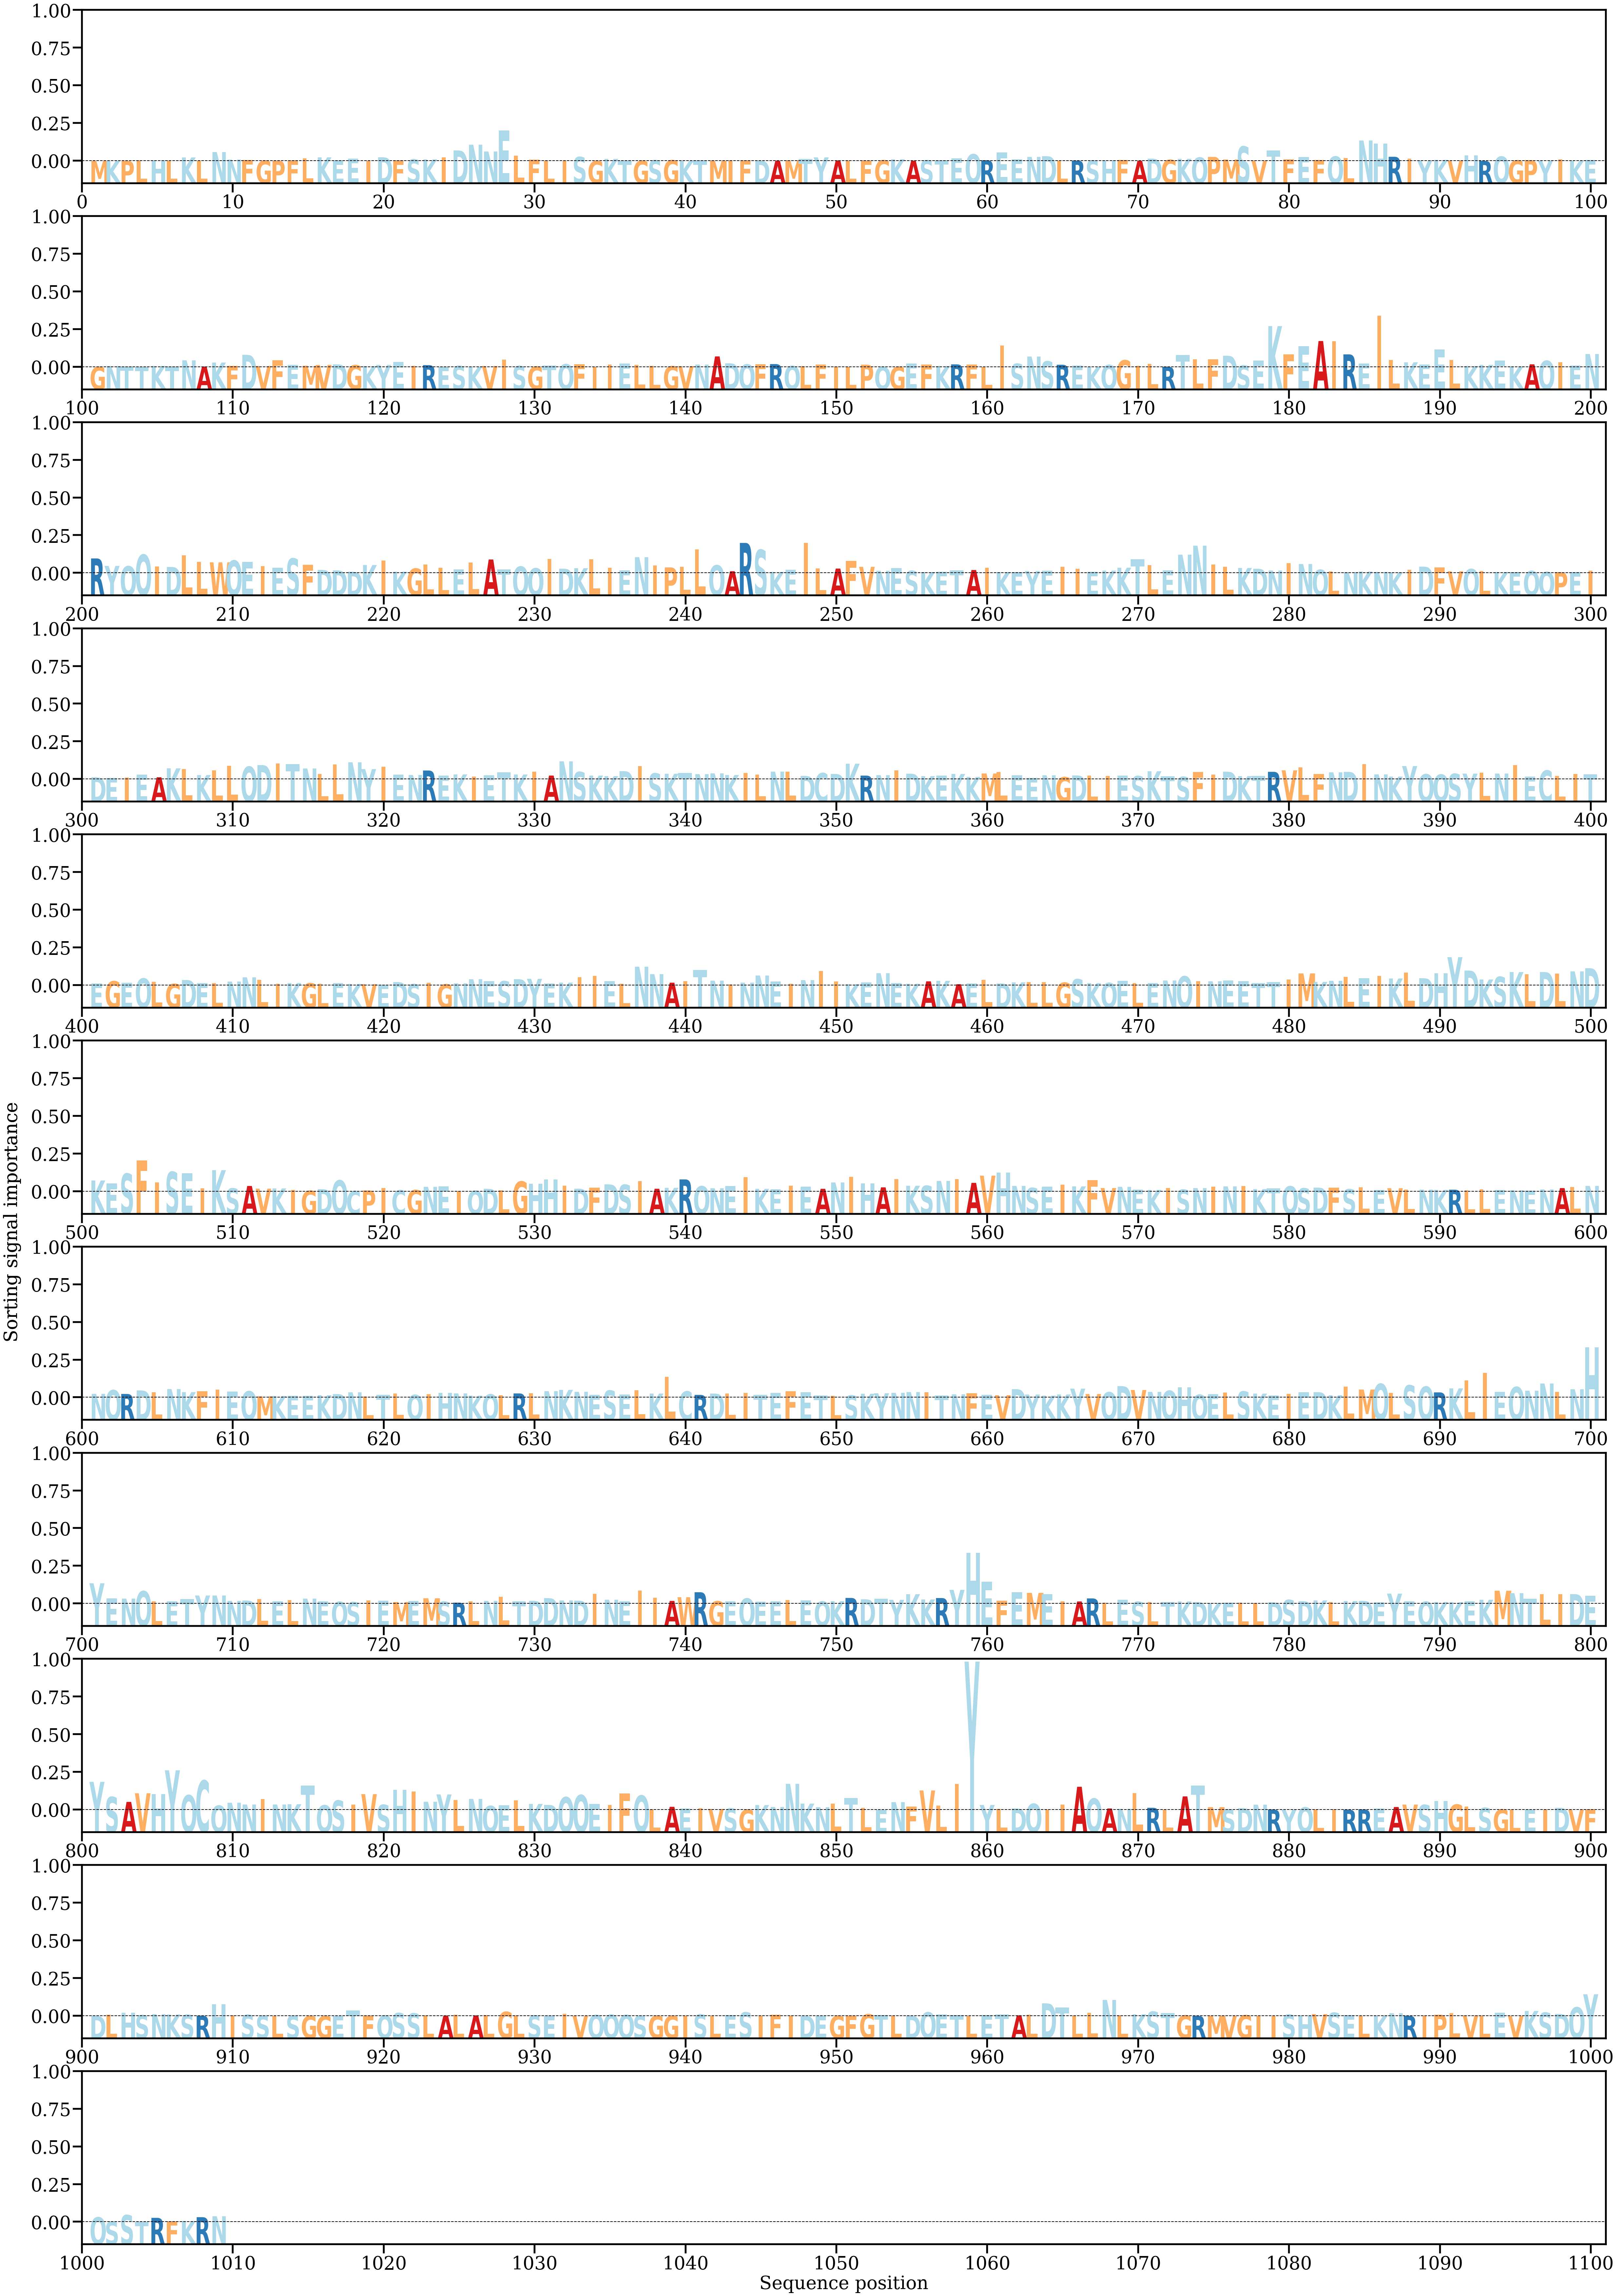

Source data for this figure (header and first rows):
AA, Alpha
M, [8.992358e-06]
K, [3.4444423e-05]
P, [2.1260246e-05]
L, [0.00011598]
H, [0.00013396]
L, [5.988318e-05]
K, [0.00062849]
L, [5.660149e-05]
N, [0.00159624]
N, [0.00024746]
F, [0.00017588]
G, [6.351703e-05]
P, [5.4507553e-05]
F, [0.00010793]
L, [0.00044934]
K, [0.00064632]
E, [0.00010797]
E, [0.00041671]
I, [6.164209e-05]
D, [0.0006671]
F, [0.00011942]
S, [0.00028622]
K, [0.00028246]
I, [0.00063263]
D, [0.00188413]
N, [0.00291676]
N, [0.00169488]
E, [0.00544783]
L, [0.00094385]
F, [0.00025665]
L, [3.663259e-05]
I, [3.011144e-05]
S, [0.00071825]
G, [9.07299e-06]
K, [0.00036885]
T, [6.272205e-05]
G, [3.0376896e-05]
S, [0.00014132]
G, [0.00013255]
K, [1.6209717e-05]
T, [8.935645e-05]
M, [5.9586968e-05]
I, [8.999512e-05]
F, [0.00012401]
D, [7.23737e-05]
A, [5.0194754e-05]
M, [0.00012495]
T, [0.00032562]
Y, [0.00064201]
A, [9.457956e-05]
L, [0.00010459]
F, [5.838897e-05]
G, [0.00012952]
K, [0.00029807]
A, [5.0912786e-05]
S, [0.00012441]
T, [0.00014279]
E, [0.00048909]
Q, [0.00121376]
R, [0.00012813]
... 949 more rows
